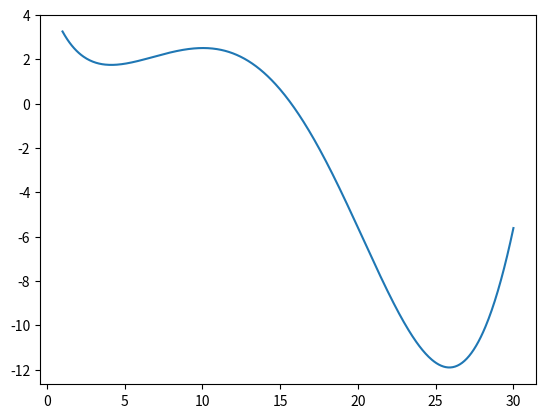

This figure's Python source:
import numpy as np
np.__version__
import pandas as pd
pd.__version__
import matplotlib.pyplot as plt
from scipy import optimize


def f(x):
    return np.sin(x/5)*np.exp(x/10) + 5*np.exp(-x/2)

def report(results):
    print('\n=================== Отчёт ===================\n')
    print('\tТочка минимума: ' + str(results['x']))
    print('\tЗначение минимума: ' + str(results['fun']))
    print('\tКоличество итераций: ' + str(results['nit']))
    print('\n=============== Конец отчёта ===============\n')
    return

x = np.arange(1, 30.05, 0.05)
# print(x)
y = f(x)
plt.plot(x, y)
plt.show()

# res = optimize.minimize(f, x_start[i])

res = optimize.differential_evolution(f, [(1, 30)])
report(res)